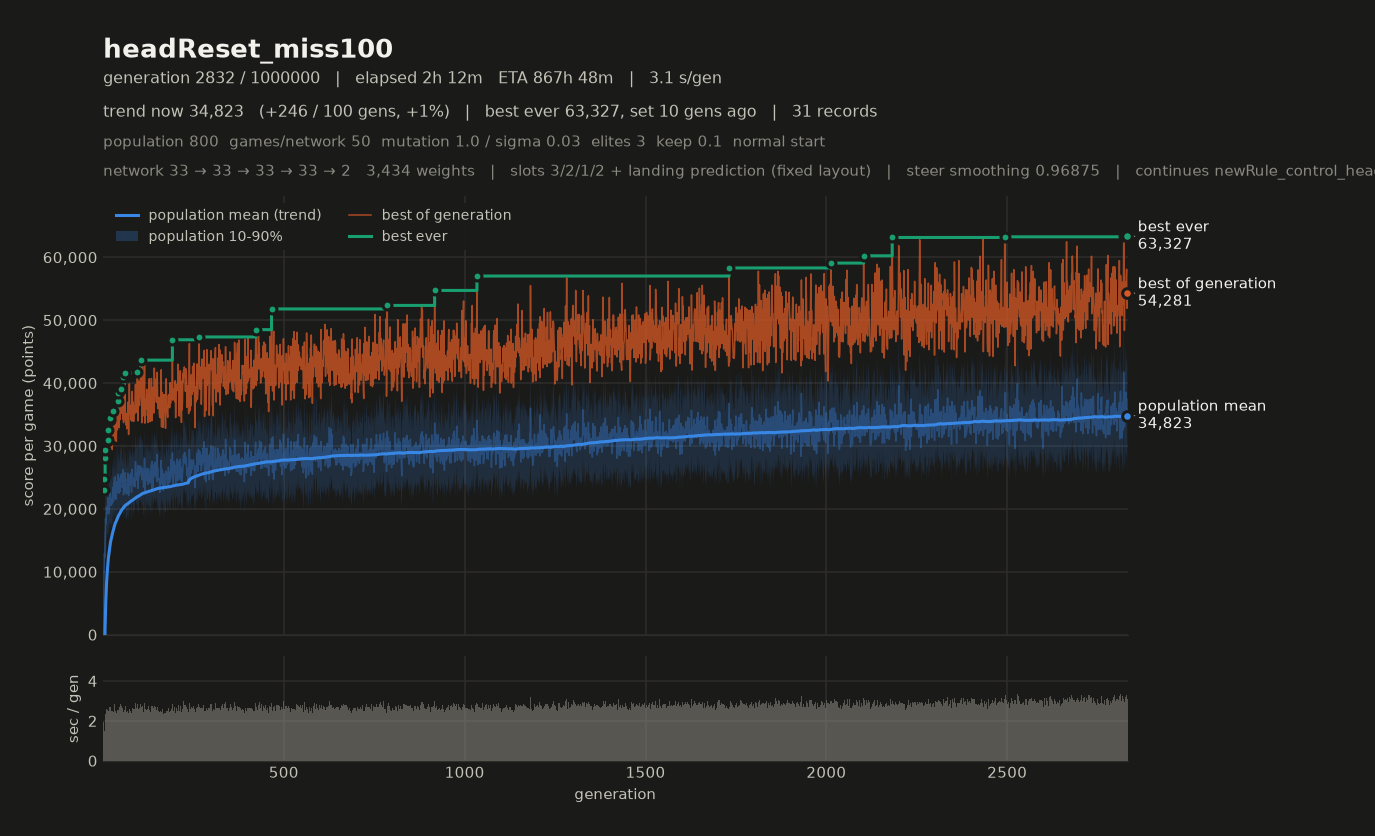

The data file committed next to this chart (first rows):
# name=headReset_miss100 generations=100…
gen, elapsed_s, mean, median, p10, p90, best, chosen
1, 4.55, -42127, -29707, -107624, 4544, 22958, 22958
2, 6.48, 160.1, 6297, -14888, 11106, 22304, 22304
3, 8.03, 10032, 10994, 4233, 14387, 22960, 22960
4, 9.54, 12907, 12705, 10904, 16551, 24694, 24694
5, 10.98, 12235, 11492, 9582, 16228, 23951, 23951
6, 12.72, 14282, 13177, 10245, 20032, 28011, 28011
7, 15.04, 18439, 18488, 13277, 23546, 29421, 29421
8, 17.77, 17569, 18101, 12307, 22440, 28622, 28622
9, 20.31, 18070, 18186, 13180, 22611, 29014, 29014
10, 22.93, 20336, 20519, 16277, 24193, 30763, 30763
11, 25.40, 19224, 19229, 15241, 23236, 29561, 29561
12, 27.89, 19825, 19857, 15838, 23847, 27864, 27864
13, 30.46, 19916, 19884, 16021, 23838, 31021, 31021
14, 33.26, 21775, 21898, 17120, 26374, 32579, 32579
15, 35.78, 20370, 20397, 16861, 23642, 30258, 30258
16, 38.17, 19214, 19138, 15691, 22744, 30300, 30300
17, 40.57, 20392, 20467, 15835, 24813, 29958, 29958
18, 43.28, 21323, 21258, 17286, 25296, 30520, 30520
19, 45.94, 21762, 21794, 17719, 25698, 34123, 34123
20, 48.69, 22529, 22676, 17592, 27053, 34477, 34477
21, 51.38, 21629, 21731, 18194, 24933, 31267, 31267
22, 53.93, 20528, 20529, 16664, 24346, 29676, 29676
23, 56.43, 21506, 21618, 17625, 25363, 30095, 30095
24, 58.94, 21366, 21189, 17731, 25066, 32968, 32968
25, 61.30, 20776, 21056, 16628, 24493, 29424, 29424
26, 63.80, 21916, 21992, 17576, 26169, 31088, 31088
27, 66.52, 23430, 23397, 19017, 27585, 35571, 35571
28, 69.13, 22939, 22730, 19304, 26681, 32128, 32128
29, 71.60, 21151, 21292, 16364, 25717, 31579, 31579
30, 74.49, 24100, 24052, 20091, 28170, 33937, 33937
31, 77.18, 23203, 23370, 18841, 27293, 33018, 33018
32, 80.03, 24964, 25046, 19905, 29704, 35264, 35264
33, 82.61, 21739, 21734, 18081, 25235, 30911, 30911
34, 85.47, 25084, 25083, 21347, 28793, 35385, 35385
35, 87.99, 21559, 21609, 17662, 25266, 31757, 31757
36, 90.54, 22896, 22934, 18993, 26711, 32306, 32306
37, 92.96, 21607, 21635, 17624, 25555, 30739, 30739
38, 95.61, 24273, 24371, 18936, 29726, 35567, 35567
39, 98.37, 24070, 24129, 20110, 28286, 33606, 33606
40, 100.9, 22617, 22749, 18474, 26656, 32568, 32568
41, 103.8, 25492, 25766, 20222, 30289, 37208, 37208
42, 106.6, 24552, 24515, 20080, 29083, 38378, 38378
43, 109.2, 23129, 22992, 19267, 26981, 36444, 36444
44, 111.9, 24806, 24757, 20446, 29080, 37627, 37627
45, 114.3, 22492, 22454, 17901, 26764, 32926, 32926
46, 117, 24838, 24857, 20364, 29284, 37689, 37689
47, 119.5, 22752, 22624, 18542, 27232, 34183, 34183
48, 122.3, 24888, 25043, 20050, 29630, 37209, 37209
49, 125.1, 25398, 25371, 20779, 29887, 35500, 35500
50, 127.9, 24353, 24221, 19628, 29094, 37071, 37071
51, 130.6, 25247, 25088, 20223, 30670, 38997, 38997
52, 133.4, 25597, 25817, 20696, 30056, 35200, 35200
53, 136, 23442, 23531, 19367, 27557, 36499, 36499
54, 138.7, 23592, 23431, 19655, 27738, 36491, 36491
55, 141.2, 23691, 23717, 19435, 27926, 34307, 34307
56, 144.1, 26248, 26201, 20632, 31365, 40912, 40912
57, 146.5, 22227, 22269, 18003, 26348, 33708, 33708
58, 149.3, 25381, 25203, 20427, 30589, 39141, 39141
59, 151.9, 23526, 23639, 19298, 27477, 34181, 34181
... 2,773 more rows
